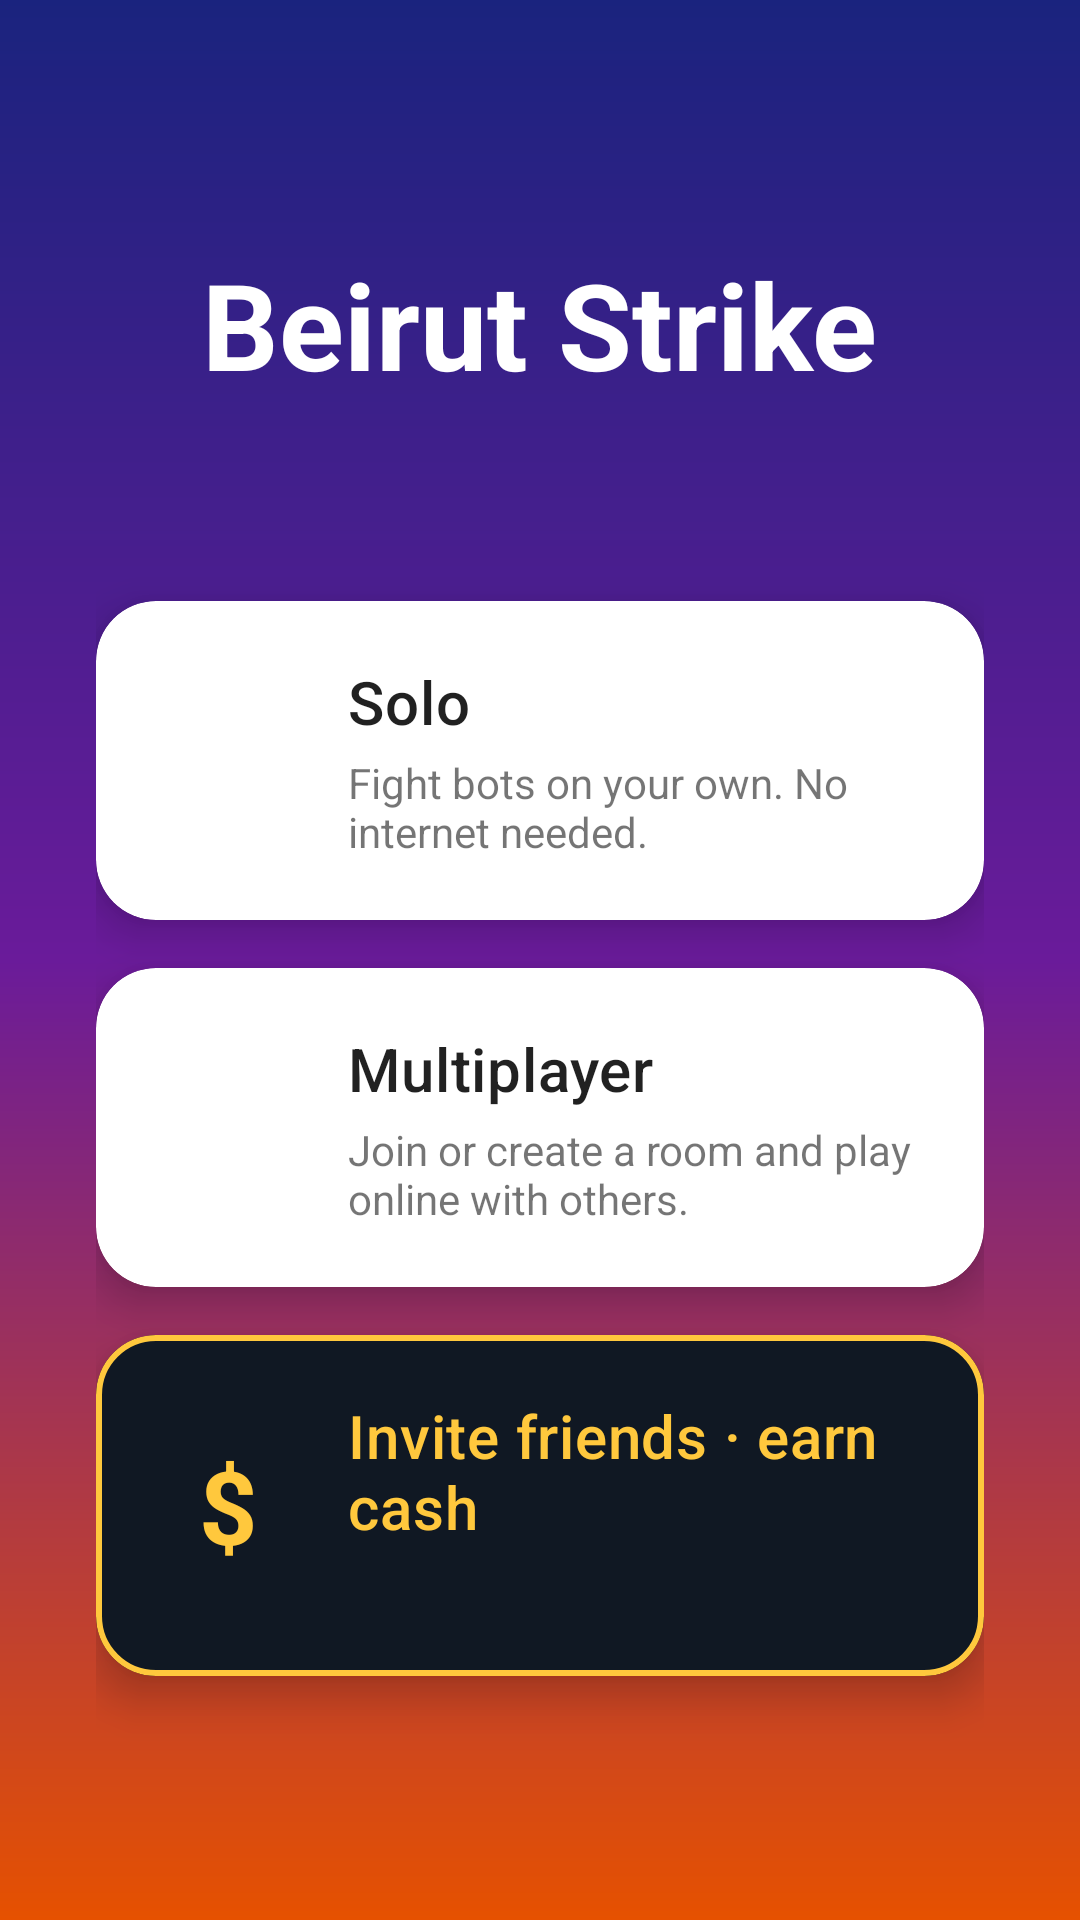

Produce the Android XML layout that renders to this screen, including the resource entries it uses.
<!-- AndroidManifest.xml: application theme Theme.Beirutrun -->
<!-- res/layout/activity_mode.xml -->
<?xml version="1.0" encoding="utf-8"?>
<ScrollView xmlns:android="http://schemas.android.com/apk/res/android"
    xmlns:app="http://schemas.android.com/apk/res-auto"
    android:layout_width="match_parent"
    android:layout_height="match_parent"
    android:background="@drawable/bg_city_gradient"
    android:fillViewport="true">

    <LinearLayout
        android:layout_width="match_parent"
        android:layout_height="wrap_content"
        android:gravity="center"
        android:orientation="vertical"
        android:padding="32dp">

        <TextView
            android:layout_width="wrap_content"
            android:layout_height="wrap_content"
            android:text="@string/app_title"
            android:textColor="@android:color/white"
            android:textSize="40sp"
            android:textStyle="bold" />

        <TextView
            android:id="@+id/modeGreeting"
            android:layout_width="wrap_content"
            android:layout_height="wrap_content"
            android:layout_marginTop="8dp"
            android:gravity="center"
            android:textColor="#DDFFFFFF"
            android:textSize="16sp" />

        <com.google.android.material.card.MaterialCardView
            android:id="@+id/soloCard"
            android:layout_width="match_parent"
            android:layout_height="wrap_content"
            android:layout_marginTop="36dp"
            android:clickable="true"
            android:focusable="true"
            app:cardCornerRadius="20dp"
            app:cardElevation="8dp">

            <LinearLayout
                android:layout_width="match_parent"
                android:layout_height="wrap_content"
                android:gravity="center_vertical"
                android:orientation="horizontal"
                android:padding="20dp">

                <ImageView
                    android:layout_width="48dp"
                    android:layout_height="48dp"
                    android:contentDescription="@null"
                    android:src="@drawable/ic_person"
                    app:tint="?attr/colorPrimary" />

                <LinearLayout
                    android:layout_width="0dp"
                    android:layout_height="wrap_content"
                    android:layout_marginStart="16dp"
                    android:layout_weight="1"
                    android:orientation="vertical">

                    <TextView
                        android:layout_width="wrap_content"
                        android:layout_height="wrap_content"
                        android:text="@string/mode_solo"
                        android:textAppearance="?attr/textAppearanceHeadline6" />

                    <TextView
                        android:layout_width="wrap_content"
                        android:layout_height="wrap_content"
                        android:layout_marginTop="4dp"
                        android:text="@string/mode_solo_info" />
                </LinearLayout>
            </LinearLayout>
        </com.google.android.material.card.MaterialCardView>

        <com.google.android.material.card.MaterialCardView
            android:id="@+id/multiplayerCard"
            android:layout_width="match_parent"
            android:layout_height="wrap_content"
            android:layout_marginTop="16dp"
            android:clickable="true"
            android:focusable="true"
            app:cardCornerRadius="20dp"
            app:cardElevation="8dp">

            <LinearLayout
                android:layout_width="match_parent"
                android:layout_height="wrap_content"
                android:gravity="center_vertical"
                android:orientation="horizontal"
                android:padding="20dp">

                <ImageView
                    android:layout_width="48dp"
                    android:layout_height="48dp"
                    android:contentDescription="@null"
                    android:src="@drawable/ic_chat"
                    app:tint="?attr/colorPrimary" />

                <LinearLayout
                    android:layout_width="0dp"
                    android:layout_height="wrap_content"
                    android:layout_marginStart="16dp"
                    android:layout_weight="1"
                    android:orientation="vertical">

                    <TextView
                        android:layout_width="wrap_content"
                        android:layout_height="wrap_content"
                        android:text="@string/mode_multiplayer"
                        android:textAppearance="?attr/textAppearanceHeadline6" />

                    <TextView
                        android:id="@+id/multiplayerInfo"
                        android:layout_width="wrap_content"
                        android:layout_height="wrap_content"
                        android:layout_marginTop="4dp"
                        android:text="@string/mode_multiplayer_info" />
                </LinearLayout>
            </LinearLayout>
        </com.google.android.material.card.MaterialCardView>

        
        <com.google.android.material.card.MaterialCardView
            android:id="@+id/inviteCard"
            android:layout_width="match_parent"
            android:layout_height="wrap_content"
            android:layout_marginTop="16dp"
            android:clickable="true"
            android:focusable="true"
            app:cardBackgroundColor="#FF101823"
            app:cardCornerRadius="20dp"
            app:cardElevation="8dp"
            app:strokeColor="#FFFFC83D"
            app:strokeWidth="2dp">

            <LinearLayout
                android:layout_width="match_parent"
                android:layout_height="wrap_content"
                android:gravity="center_vertical"
                android:orientation="horizontal"
                android:padding="20dp">

                <TextView
                    android:layout_width="48dp"
                    android:layout_height="48dp"
                    android:gravity="center"
                    android:text="$"
                    android:textColor="#FFFFC83D"
                    android:textSize="34sp"
                    android:textStyle="bold" />

                <LinearLayout
                    android:layout_width="0dp"
                    android:layout_height="wrap_content"
                    android:layout_marginStart="16dp"
                    android:layout_weight="1"
                    android:orientation="vertical">

                    <TextView
                        android:layout_width="wrap_content"
                        android:layout_height="wrap_content"
                        android:text="@string/invite_promo_card"
                        android:textAppearance="?attr/textAppearanceHeadline6"
                        android:textColor="#FFFFC83D" />

                    <TextView
                        android:id="@+id/inviteCardInfo"
                        android:layout_width="wrap_content"
                        android:layout_height="wrap_content"
                        android:layout_marginTop="4dp"
                        android:textColor="#E6FFFFFF" />
                </LinearLayout>
            </LinearLayout>
        </com.google.android.material.card.MaterialCardView>
    </LinearLayout>
</ScrollView>
<!-- resources referenced by this layout -->
<resources>
  <!-- drawable bg_city_gradient (drawable) -->
  <?xml version="1.0" encoding="utf-8"?>
  <shape xmlns:android="http://schemas.android.com/apk/res/android">
      <gradient
          android:angle="270"
          android:endColor="#FFE65100"
          android:startColor="#FF1A237E"
          android:centerColor="#FF6A1B9A" />
  </shape>
  <string name="app_title">Beirut Strike</string>
  <string name="invite_promo_card">Invite friends · earn cash</string>
  <string name="mode_multiplayer">Multiplayer</string>
  <string name="mode_multiplayer_info">Join or create a room and play online with others.</string>
  <string name="mode_solo">Solo</string>
  <string name="mode_solo_info">Fight bots on your own. No internet needed.</string>
  <style name="Theme.Beirutrun" parent="Theme.MaterialComponents.DayNight.NoActionBar">
          <item name="colorPrimary">@color/purple_500</item>
          <item name="colorPrimaryVariant">@color/purple_700</item>
          <item name="colorOnPrimary">@color/white</item>
          <item name="colorSecondary">@color/teal_200</item>
          <item name="colorSecondaryVariant">@color/teal_700</item>
          <item name="colorOnSecondary">@color/black</item>
          <item name="android:statusBarColor">#FF1A237E</item>
      </style>
  <color name="purple_500">#FF6200EE</color>
  <color name="purple_700">#FF3700B3</color>
  <color name="white">#FFFFFFFF</color>
  <color name="teal_200">#FF03DAC5</color>
  <color name="teal_700">#FF018786</color>
  <color name="black">#FF000000</color>
</resources>
